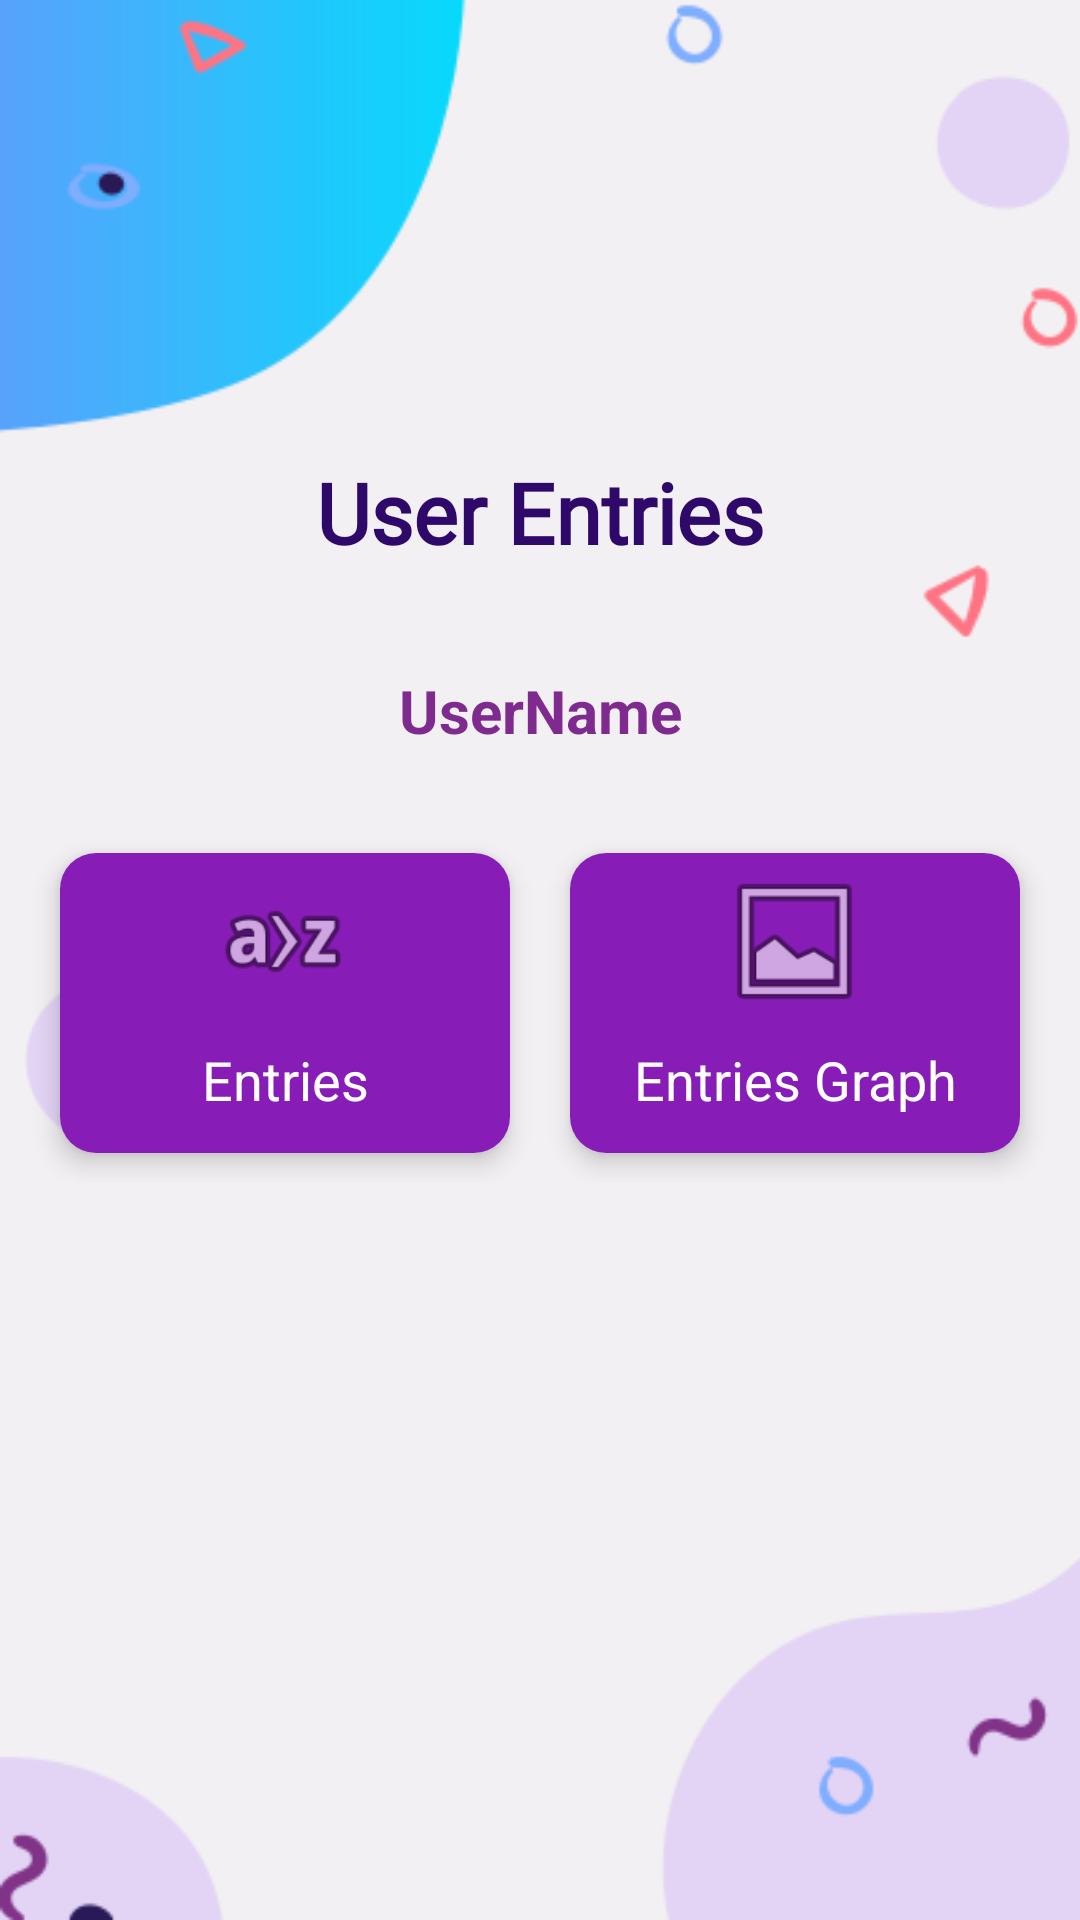

Produce the Android XML layout that renders to this screen, including the resource entries it uses.
<!-- AndroidManifest.xml: application theme Theme.Census2021 -->
<!-- res/layout/activity_user_data_entry_options.xml -->
<?xml version="1.0" encoding="utf-8"?>
<androidx.constraintlayout.widget.ConstraintLayout xmlns:android="http://schemas.android.com/apk/res/android"
    xmlns:app="http://schemas.android.com/apk/res-auto"
    xmlns:tools="http://schemas.android.com/tools"
    android:layout_width="match_parent"
    android:layout_height="match_parent"
    android:background="@drawable/background"
    tools:context=".UserDataEntryOptions">

    <ImageView
        android:id="@+id/imageView"
        android:layout_width="120dp"
        android:layout_height="120dp"
        android:layout_marginTop="32dp"
        app:layout_constraintEnd_toEndOf="parent"
        app:layout_constraintHorizontal_bias="0.498"
        app:layout_constraintStart_toStartOf="parent"
        app:layout_constraintTop_toTopOf="parent"
        app:srcCompat="@drawable/logo" />

    <TextView
        android:id="@+id/signuptext"
        android:layout_width="wrap_content"
        android:layout_height="wrap_content"
        android:fontFamily="@font/roboto_medium"
        android:gravity="center"
        android:paddingBottom="20dp"
        android:text="User Entries"
        android:textColor="#FF2E096A"
        android:textColorHint="#FFFFFF"
        android:textSize="28sp"
        android:textStyle="bold"
        app:layout_constraintEnd_toEndOf="parent"
        app:layout_constraintStart_toStartOf="parent"
        app:layout_constraintTop_toBottomOf="@+id/imageView" />

    <TextView
        android:id="@+id/textView2"
        android:layout_width="301dp"
        android:layout_height="55dp"
        android:gravity="center_horizontal|center_vertical"
        android:text="UserName"
        android:textColor="#7F2A8E"
        android:textSize="20sp"
        android:textStyle="bold"
        app:layout_constraintEnd_toEndOf="parent"
        app:layout_constraintStart_toStartOf="parent"
        app:layout_constraintTop_toBottomOf="@+id/signuptext" />

    <ScrollView
        android:layout_width="0dp"
        android:layout_height="0dp"
        app:layout_constraintBottom_toBottomOf="parent"
        app:layout_constraintEnd_toEndOf="parent"
        app:layout_constraintStart_toStartOf="parent"
        app:layout_constraintTop_toBottomOf="@+id/textView2">

        <LinearLayout
            android:layout_width="match_parent"
            android:layout_height="wrap_content"
            android:orientation="vertical">

            <LinearLayout
                android:layout_width="match_parent"
                android:layout_height="wrap_content"
                android:layout_weight="1"
                android:gravity="center"
                android:orientation="horizontal"
                android:paddingTop="10dp"
                android:paddingBottom="10dp">

                <androidx.cardview.widget.CardView
                    android:id="@+id/Entries"
                    android:layout_width="150dp"
                    android:layout_height="100dp"
                    android:layout_margin="10dp"
                    android:layout_marginLeft="25dp"
                    android:clickable="true"
                    android:foreground="?android:attr/selectableItemBackground"
                    android:paddingLeft="20dp"
                    app:cardCornerRadius="12dp"
                    app:cardElevation="5dp">

                    <LinearLayout
                        android:layout_width="match_parent"
                        android:layout_height="match_parent"
                        android:background="#FF871DB6"
                        android:gravity="center"
                        android:orientation="vertical">

                        <ImageView
                            android:layout_width="91dp"
                            android:layout_height="51dp"
                            android:layout_marginTop="4dp"
                            app:srcCompat="@android:drawable/ic_menu_sort_alphabetically" />

                        <TextView
                            android:layout_width="match_parent"
                            android:layout_height="match_parent"
                            android:layout_marginBottom="4dp"
                            android:fontFamily="sans-serif"
                            android:gravity="center|center_horizontal"
                            android:text="Entries"
                            android:textColor="#FFFFFF"
                            android:textSize="18sp" />

                    </LinearLayout>
                </androidx.cardview.widget.CardView>

                <androidx.cardview.widget.CardView
                    android:id="@+id/EntriesGraph"
                    android:layout_width="150dp"
                    android:layout_height="100dp"
                    android:layout_margin="10dp"
                    android:layout_marginRight="25dp"
                    android:clickable="true"
                    android:foreground="?android:attr/selectableItemBackground"
                    android:paddingRight="20dp"
                    app:cardCornerRadius="12dp"
                    app:cardElevation="5dp">

                    <LinearLayout
                        android:layout_width="match_parent"
                        android:layout_height="match_parent"
                        android:background="#FF871DB6"
                        android:gravity="center"
                        android:orientation="vertical">

                        <ImageView
                            android:layout_width="91dp"
                            android:layout_height="51dp"
                            android:layout_marginTop="4dp"
                            app:srcCompat="@android:drawable/ic_menu_gallery" />

                        <TextView
                            android:layout_width="match_parent"
                            android:layout_height="match_parent"
                            android:layout_marginBottom="4dp"
                            android:fontFamily="sans-serif"
                            android:gravity="center|center_horizontal"
                            android:text="Entries Graph"
                            android:textColor="#FFFFFF"
                            android:textSize="18sp" />

                    </LinearLayout>
                </androidx.cardview.widget.CardView>

            </LinearLayout>

        </LinearLayout>


    </ScrollView>
</androidx.constraintlayout.widget.ConstraintLayout>
<!-- resources referenced by this layout -->
<resources>
  <!-- drawable background: png bitmap (drawable-v24, 16443 bytes) -->
  <style name="Theme.Census2021" parent="Theme.MaterialComponents.Light.DarkActionBar">
          
          <item name="colorPrimary">@color/purple_500</item>
          <item name="colorPrimaryVariant">@color/purple_700</item>
          <item name="colorOnPrimary">@color/white</item>
          
          <item name="colorSecondary">@color/teal_200</item>
          <item name="colorSecondaryVariant">@color/teal_700</item>
          <item name="colorOnSecondary">@color/black</item>
          
          <item name="android:statusBarColor" tools:targetApi="l">?attr/colorPrimaryVariant</item>
          
      </style>
  <color name="purple_500">#FF6200EE</color>
  <color name="purple_700">#FF3700B3</color>
  <color name="white">#FFFFFFFF</color>
  <color name="teal_200">#FF03DAC5</color>
  <color name="teal_700">#FF018786</color>
  <color name="black">#FF000000</color>
</resources>
